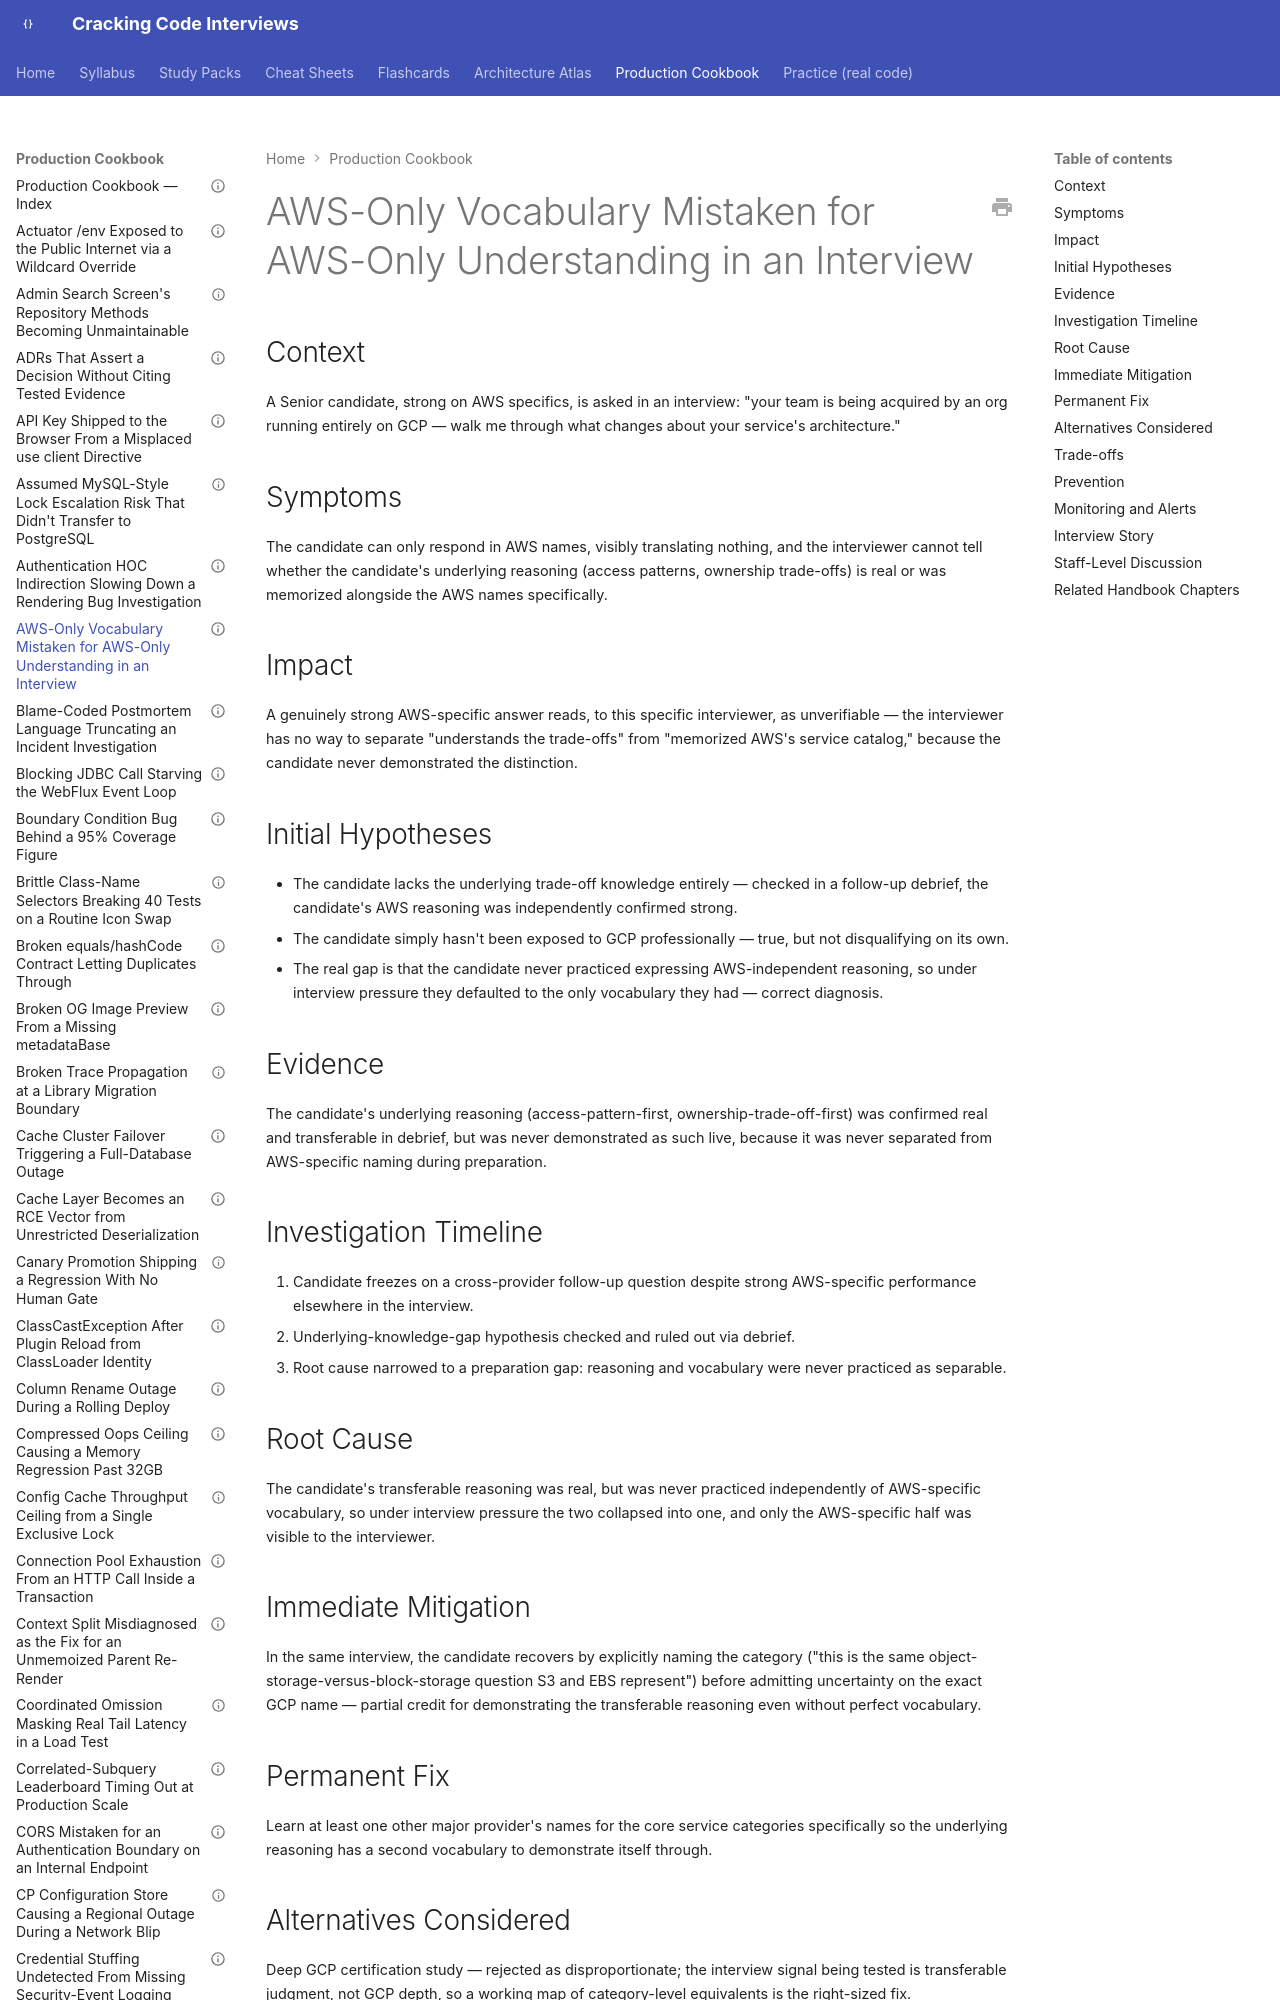

repository: JuanMelendres/cracking-code-interviews · page: production-cookbook/aws-only-vocabulary-mistaken-for-aws-only-understanding-in-an-interview/index.html · generator: mkdocs

---
title: "AWS-Only Vocabulary Mistaken for AWS-Only Understanding in an Interview"
document_type: production-cookbook-entry
domain: cloud
status: draft
last_updated: 2026-09-12
related_handbook:
  - ../syllabus/15-cloud/azure-and-gcp-for-backend-engineers.md
source: syllabus/15-cloud/azure-and-gcp-for-backend-engineers.md#production-scenarios
---

# AWS-Only Vocabulary Mistaken for AWS-Only Understanding in an Interview

## Context

A Senior candidate, strong on AWS specifics, is asked in an interview: "your team is being acquired by an org running entirely on GCP — walk me through what changes about your service's architecture."
